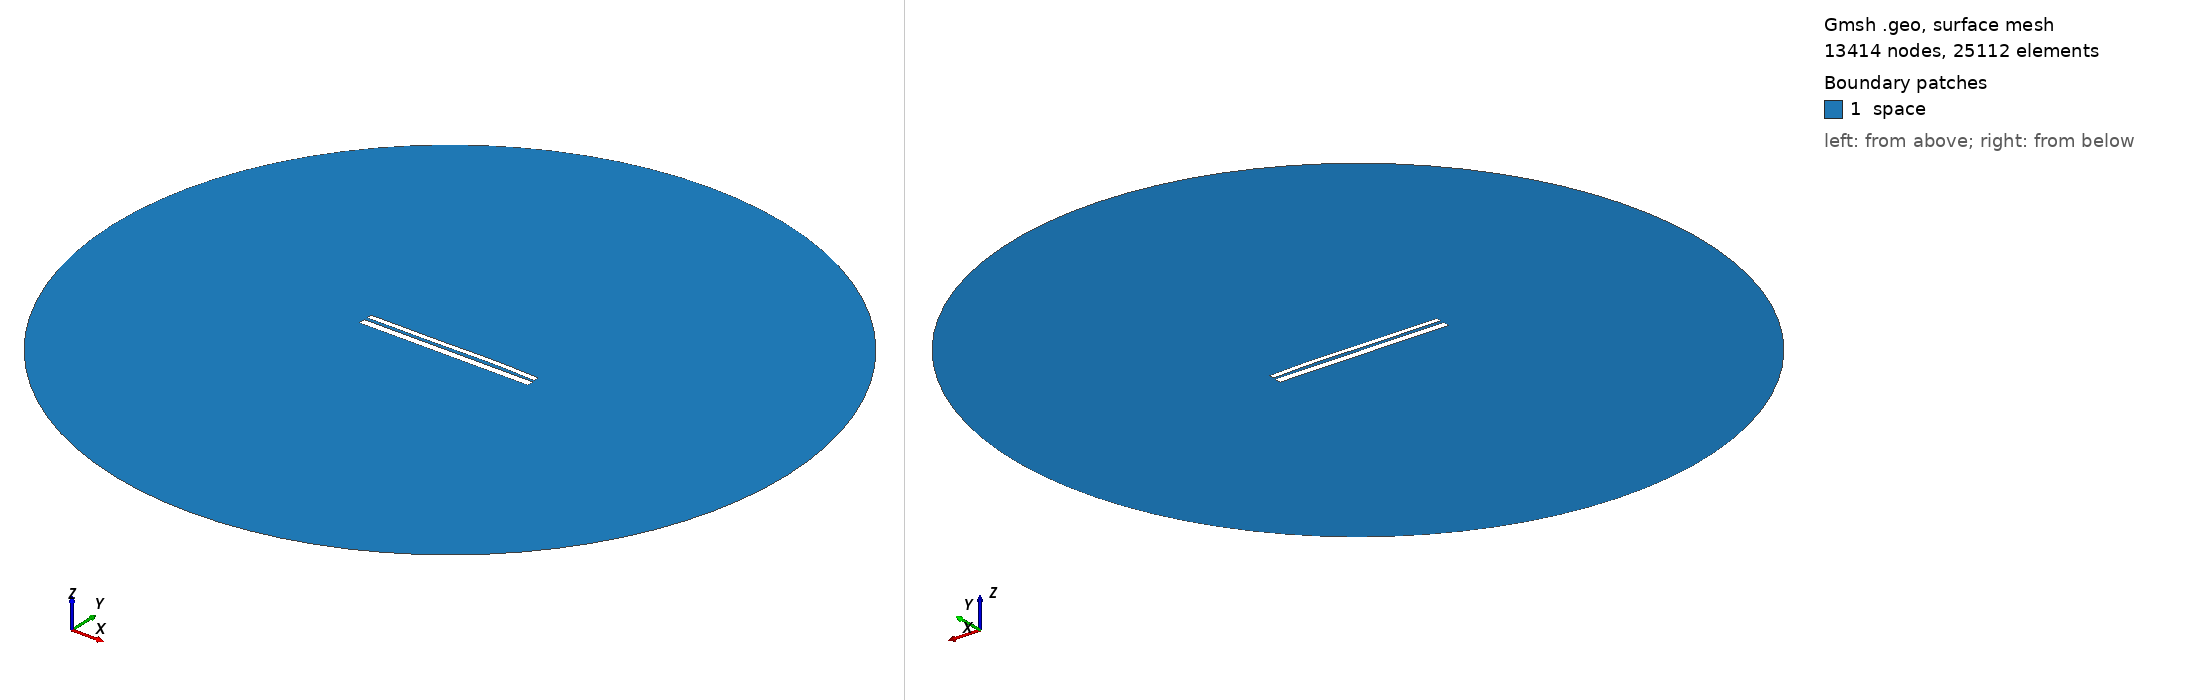

Gmsh geometry script, surface-meshed: 13414 nodes, 25112 surface elements. Boundary patches (legend numbers): 1 space. Left view from above one corner, right view from below the opposite corner. Legend entries are the model's physical surfaces. The drawing asked Gmsh for element sizes between 1% and 20% of the model's largest extent; the script's own settings can give other sizes.

=== 9729.geo (drawn) ===
//---------------------------------------
// Geometry kernel
//---------------------------------------

SetFactory("OpenCASCADE");



//---------------------------------------
// Parameters of the geometry
//---------------------------------------

// Overetch of the upper plate
overetch = 0.375;

// Distance between the plates
distance = 1.5;

// Discretization over the x axis (for the deformation)
nx = 50; 

// Length of the plate
L = 100 - overetch; 

// Number of modes
n = 4; 

// 1st mode coefficient
coeff(1) = 0.0;
beta(1) = 0.596864 * 3.1415926535 / L;

// 2nd mode coefficient
coeff(2) = 0.15;
beta(2) = 1.49418 * 3.1415926535 / L;

// 3rd mode coefficient
coeff(3) = -0.15;
beta(3) = 2.50025 * 3.1415926535 / L;

// 4th mode coefficient
coeff(4) = 0.07499999999999998;
beta(4) = 3.49999 * 3.1415926535 / L;



//---------------------------------------
// Upper plate (deformed rectangle)
//---------------------------------------

// Coordiantes of the upper plate
xmin = -50;
xmax = 50 - overetch;

// Height of the upper plate
yheight = 4 - 2 * overetch;

// Indexes of the points
UpperID[] = {};
LowerID[] = {};
LeftID[] = {};
RightID[] = {};

// Point index
p = 1;

// Horizontal edges
For i In {1:nx}
    x = xmin + (i-1)*(xmax - xmin)/(nx-1);

    y_bottom = distance / 2 + overetch;
    For j In {1:n}
        C = (Cosh(beta(j)*L) + Cos(beta(j)*L)) / (Sinh(beta(j)*L) + Sin(beta(j)*L));
        y_bottom  = y_bottom + coeff(j) * (Cosh(beta(j)*(x+50)) - Cos(beta(j)*(x+50)) - C * (Sinh(beta(j)*(x+50)) - Sin(beta(j)*(x+50))));
    EndFor

    y_top = y_bottom + yheight;

    Point(p) = {x, y_top, 0, 1.0};
    UpperID[i] = p;
    p = p + 1;

    Point(p) = {x, y_bottom, 0, 1.0};
    LowerID[i] = p;
    p = p + 1;
EndFor

// Create point lists
UpperPts[] = {}; LowerPts[] = {};
For i In {1:nx}
  UpperPts[] += {UpperID[i]};
  LowerPts[] += {LowerID[i]};
EndFor

// Build splines
Spline(1) = {UpperPts[]};
Spline(2) = {LowerPts[]};
Line(3) = {LowerPts[nx-1], UpperPts[nx-1]};
Line(4) = {LowerPts[0], UpperPts[0]};

// Build the plane surface
Curve Loop(1) = {2, 3, -1, -4};
Plane Surface(1) = {1};



//---------------------------------------
// Lower plate (rectangle)
//---------------------------------------

// Vertices
Point(1001) = {-50, -1, 0, 1.0};
Point(1002) = { 50, -1, 0, 1.0};
Point(1003) = { 50,  -5, 0, 1.0};
Point(1004) = {-50,  -5, 0, 1.0};

// Edges
Line(5) = {1001, 1002};
Line(6) = {1002, 1003};
Line(7) = {1003, 1004};
Line(8) = {1004, 1001};

// Plane surface
Line Loop(2) = {5, 6, 7, 8};
Plane Surface(2) = {2}; 



//---------------------------------------
// Outer (fictious) boundary
//---------------------------------------

// Points
Point(1005) = {0, 0, 0};       // Center
Point(1006) = {200, 0, 0};     // Start point
Point(1007) = {0, 200, 0};     // 90 degrees
Point(1008) = {-200, 0, 0};    // 180 degrees
Point(1009) = {0, -200, 0};    // 270 degrees

// Circle arcs (each needs start, center, end)
Circle(9) = {1006, 1005, 1007};
Circle(10) = {1007, 1005, 1008};
Circle(11) = {1008, 1005, 1009};
Circle(12) = {1009, 1005, 1006};

// Plane surface for the entire domain
Curve Loop(3) = {9, 10, 11, 12};
Surface(3) = {3};

// Subtract the plates from the whole domain to obtain the actual domain where we want to solve the equations
BooleanDifference{ Surface{3}; Delete; }{ Surface{1}; Surface{2}; Delete; }




//---------------------------------------
// Transfinite Lines/Curves
//---------------------------------------

// Set the number of points on the boundaries
r = 7;

// Plates
Transfinite Curve {1, 2} = 50*r Using Progression 1;
Transfinite Curve {3, 4} = 2*r Using Progression 1;
Transfinite Line {5, 7} = 50*r Using Progression 1;
Transfinite Line {6, 8} = 2*r Using Progression 1;

// Outer boundary
Transfinite Line {9, 10, 11, 12} = 20 Using Progression 1;



//---------------------------------------
// Physical groups
//---------------------------------------                

// Physical curves (boundaries)
Physical Line("force_segment", 10) = {2};
Physical Line("upper_plate", 11) = {1, 3, 4};
Physical Line("lower_plate", 12) = {5, 6, 7, 8};
Physical Line("boundary", 20) = {9, 10, 11, 12};

// Physical Surfaces
Physical Surface("space", 30) = {3};



//---------------------------------------
// 6. Generate the Mesh
//---------------------------------------

// 2D mesh generation
Mesh 2;
